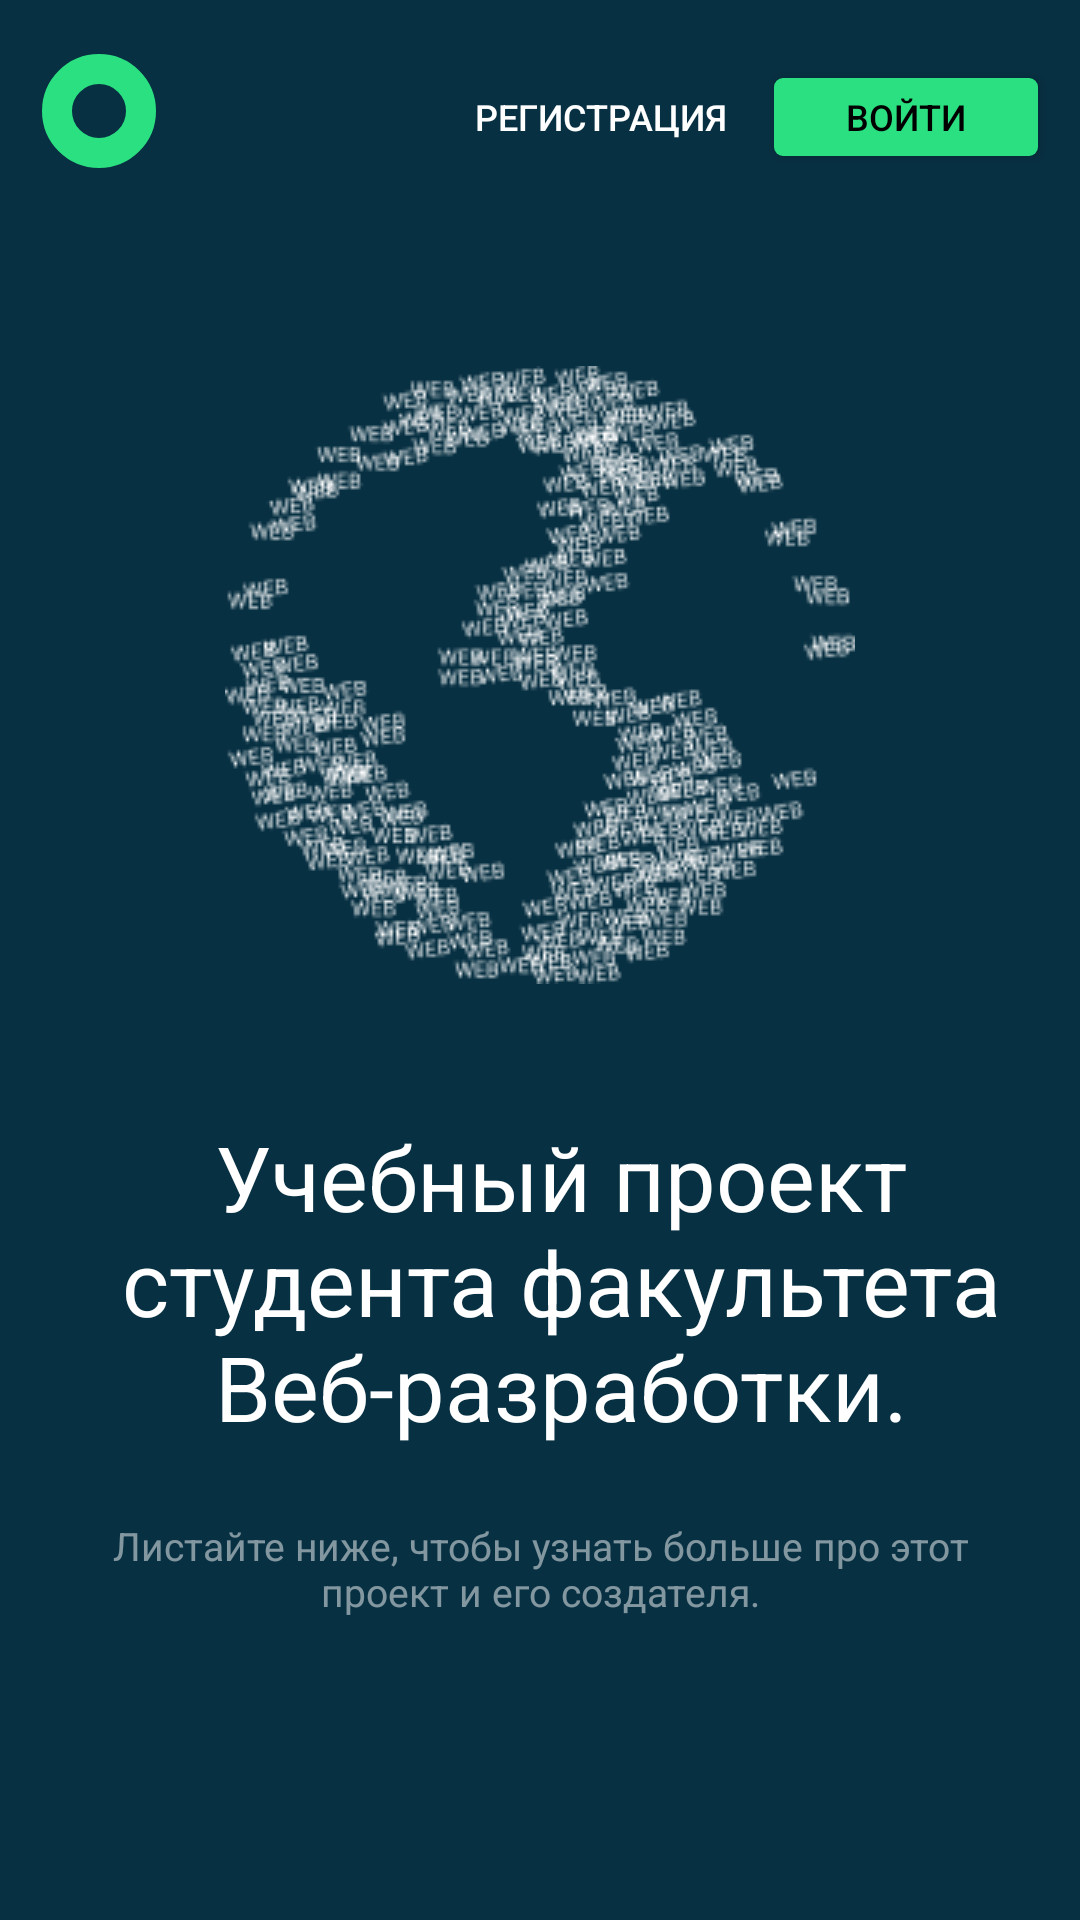

Android layout source for this screen:
<!-- AndroidManifest.xml: application theme Theme.AppCompat.Light -->
<!-- res/layout/fragment_landing.xml -->
<?xml version="1.0" encoding="utf-8"?>
<androidx.constraintlayout.widget.ConstraintLayout
    xmlns:android="http://schemas.android.com/apk/res/android"
    xmlns:app="http://schemas.android.com/apk/res-auto"
    xmlns:tools="http://schemas.android.com/tools"
    android:id="@+id/fragment_landing"
    android:layout_width="match_parent"
    android:layout_height="match_parent"
    tools:context=".LandingFragment">

    <ScrollView
        android:layout_width="match_parent"
        android:layout_height="match_parent"
        android:fillViewport="true"
        app:layout_constraintBottom_toBottomOf="parent"
        app:layout_constraintEnd_toEndOf="parent"
        app:layout_constraintStart_toStartOf="parent"
        app:layout_constraintTop_toTopOf="parent">

        <androidx.constraintlayout.widget.ConstraintLayout
            android:background="@color/very_dark_blue"
            android:layout_width="match_parent"
            android:layout_height="wrap_content">

            <Button
                android:id="@+id/button_landing"
                android:layout_width="38dp"
                android:layout_height="38dp"
                android:layout_marginStart="14dp"
                android:layout_marginTop="18dp"
                android:background="@drawable/circle_aqua_green"
                app:layout_constraintStart_toStartOf="parent"
                app:layout_constraintTop_toTopOf="parent" />

            <Button
                android:id="@+id/button_sign_up"
                android:layout_width="wrap_content"
                android:layout_height="26dp"
                android:layout_marginTop="26dp"
                android:layout_marginEnd="14dp"
                android:background="@android:color/transparent"
                android:text="@string/sign_up"
                android:textColor="@color/white"
                android:textSize="12sp"
                app:layout_constraintEnd_toStartOf="@+id/button_sign_in"
                app:layout_constraintTop_toTopOf="parent" />

            <Button
                android:id="@+id/button_sign_in"
                android:layout_width="wrap_content"
                android:layout_height="26dp"
                android:layout_marginTop="26dp"
                android:layout_marginEnd="14dp"
                android:background="@drawable/corner_radius_3"
                android:text="@string/sign_in"
                android:textColor="@color/black"
                android:textSize="12sp"
                app:layout_constraintEnd_toEndOf="parent"
                app:layout_constraintTop_toTopOf="parent" />

            <ImageView
                android:id="@+id/landing_image"
                android:layout_width="210dp"
                android:layout_height="206dp"
                android:layout_marginTop="70dp"
                android:contentDescription="@string/landing"
                android:src="@drawable/landing"
                app:layout_constraintEnd_toEndOf="parent"
                app:layout_constraintStart_toStartOf="parent"
                app:layout_constraintTop_toBottomOf="@+id/button_sign_up" />

            <TextView
                android:id="@+id/landing_title"
                android:layout_width="0dp"
                android:layout_height="wrap_content"
                android:layout_marginStart="24dp"
                android:layout_marginTop="44dp"
                android:layout_marginEnd="10dp"
                android:text="@string/landing_title"
                android:textAlignment="center"
                android:textColor="@color/white"
                android:textSize="30sp"
                app:layout_constraintEnd_toEndOf="parent"
                app:layout_constraintStart_toStartOf="parent"
                app:layout_constraintTop_toBottomOf="@+id/landing_image" />

            <TextView
                android:layout_width="0dp"
                android:layout_height="wrap_content"
                android:layout_marginStart="30dp"
                android:layout_marginTop="24dp"
                android:layout_marginEnd="30dp"
                android:text="@string/landing_description"
                android:textColor="@color/white"
                android:textSize="13sp"
                android:textAlignment="center"
                android:alpha="0.5"
                app:layout_constraintEnd_toEndOf="parent"
                app:layout_constraintStart_toStartOf="parent"
                app:layout_constraintTop_toBottomOf="@+id/landing_title" />

        </androidx.constraintlayout.widget.ConstraintLayout>
    </ScrollView>

</androidx.constraintlayout.widget.ConstraintLayout>
<!-- resources referenced by this layout -->
<resources>
  <color name="black">#FF000000</color>
  <color name="very_dark_blue">#073042</color>
  <color name="white">#FFFFFFFF</color>
  <!-- drawable circle_aqua_green (drawable) -->
  <shape
      xmlns:android="http://schemas.android.com/apk/res/android"
      android:shape="oval">
      <stroke
          android:width="10dp"
          android:color="@color/aqua_green"/>
  </shape>
  <!-- drawable corner_radius_3 (drawable) -->
  <?xml version="1.0" encoding="utf-8"?>
  <shape
      xmlns:android="http://schemas.android.com/apk/res/android">
      <corners android:radius="3dp" />
      <solid android:color="@color/aqua_green" />
  </shape>
  <!-- drawable landing: png bitmap (drawable, 24545 bytes) -->
  <string name="landing">landing</string>
  <string name="landing_description">Листайте ниже, чтобы узнать больше про этот проект и его создателя.</string>
  <string name="landing_title">Учебный проект студента факультета Веб-разработки.</string>
  <string name="sign_in">Войти</string>
  <string name="sign_up">Регистрация</string>
  <color name="aqua_green">#2BE080</color>
</resources>
